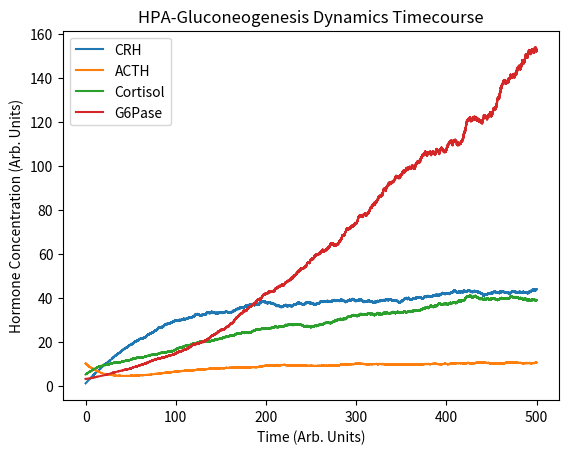

This chart was generated by the following Python code:
import numpy as np
import matplotlib.pyplot as plt
#x1=crh, x2 = acth, x3 = cortisol, x4=g6pase

def rep_sde(x, t, k, h, i):

    k1,k2,k3,k4,k5,kd,n,s1,s2,s3,S = k
    x1, x2, x3, x4 = x  

    dx1 = S * k1 * (1 - n*(x3/(kd+x3))) - (k2 * x1)
    dx2 = (k2 * x1) - (k3 * x2)
    dx3 = (k3 * x2) - (k4 * x3)
    dx4 = k5 * x3

    x1_noise = s1 * x1  * np.random.normal(0, 1)
    x2_noise = s2 * x2  * np.random.normal(0, 1)
    x3_noise = s3 * x3 * np.random.normal(0, 1)
    x4_noise = s3 * x4 * np.random.normal(0, 1)

    return np.array([dx1+x1_noise, dx2+x2_noise, dx3+x3_noise, dx4+x4_noise])

#params
start = 0
end = 500
h = 0.001
k = [0.5,0.01,0.04,0.01,0.01,10,0.2,0.2,0.2,0.2,1]  # [k1,k2,k3,k4,k5,kd,n,s1,s2,s3,S]

t = np.arange(start, end, h)
x = np.zeros((len(t), 4))  
x0 = [1,10,5,3]  # Initial conditions
x[0, :] = x0  

#  Euler's step approach by adding noise
for i in range(len(t) - 1):

    dx = rep_sde(x[i, :], t[i], k, h, i)

    x[i + 1, 0] = x[i, 0] + h * dx[0] 
    x[i + 1, 1] = x[i, 1] + h * dx[1] 
    x[i + 1, 2] = x[i, 2] + h * dx[2] 
    x[i + 1, 3] = x[i, 3] + h * dx[3] 

x1, x2, x3, x4 = x.T

plt.plot(t, x1, label='CRH')
plt.plot(t, x2, label='ACTH')
plt.plot(t, x3, label='Cortisol')
plt.plot(t, x4, label='G6Pase')
plt.title('HPA-Gluconeogenesis Dynamics Timecourse')
plt.xlabel('Time (Arb. Units)')
plt.ylabel('Hormone Concentration (Arb. Units)')
plt.legend()
plt.show()